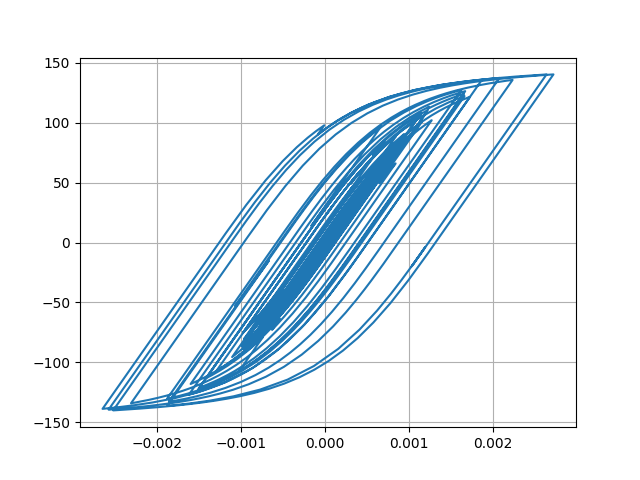

The table this chart was drawn from, first rows:
Desplacment, Force
0.0, 0.0
1.1906533384033681e-06, 0.1191
3.639082477883448e-06, 0.3639
5.397106322448554e-06, 0.5397
5.400505642140061e-06, 0.54
3.918984072346086e-06, 0.3919
2.208274733531853e-06, 0.2208
1.6418077452785454e-06, 0.1642
2.683168106925707e-06, 0.2683
4.660021122142852e-06, 0.466
6.173499747671982e-06, 0.6173
5.765649300479415e-06, 0.5766
2.5900700374648305e-06, 0.259
-3.163403981221105e-06, -0.3163
-1.0363692319167126e-05, -1.036
-1.7868313250991897e-05, -1.787
-2.5178052256675592e-05, -2.518
-3.242264374786973e-05, -3.242
-3.9872863550283446e-05, -3.986
-4.7503296207925235e-05, -4.749
-5.492822634852884e-05, -5.49
-6.111157351526394e-05, -6.107
-6.481510936164861e-05, -6.477
-6.532173938212121e-05, -6.527
-6.30254999310315e-05, -6.298
-5.909224761556697e-05, -5.904
-5.4618012291560074e-05, -5.457
-5.056804693532914e-05, -5.052
-4.7426314816906745e-05, -4.738
-4.534107056357518e-05, -4.529
-4.428363269452602e-05, -4.424
-4.3745901097320914e-05, -4.37
-4.2640753203976055e-05, -4.259
-3.9882367780315875e-05, -3.983
-3.4948870895473065e-05, -3.49
-2.783013855827538e-05, -2.778
-1.9105484945016246e-05, -1.906
-9.267809317067527e-06, -0.922
1.49883103600358e-06, 0.1546
1.3026488682948264e-05, 1.307
2.4980499779445732e-05, 2.503
3.638097563763495e-05, 3.642
4.5876377827684374e-05, 4.591
5.2526011996691406e-05, 5.255
5.694262940314322e-05, 5.696
6.039034446621038e-05, 6.04
6.414751202191262e-05, 6.415
6.903477396350475e-05, 6.903
7.474196612850391e-05, 7.472
8.152895230481217e-05, 8.148
9.05891687611416e-05, 9.051
0.0001033, 10.32
0.0001203, 12.01
0.0001399, 13.95
0.000158, 15.74
0.0001704, 16.96
0.0001744, 17.36
0.00017, 16.91
0.000159, 15.81
0.0001442, 14.34
... 2,941 more rows
